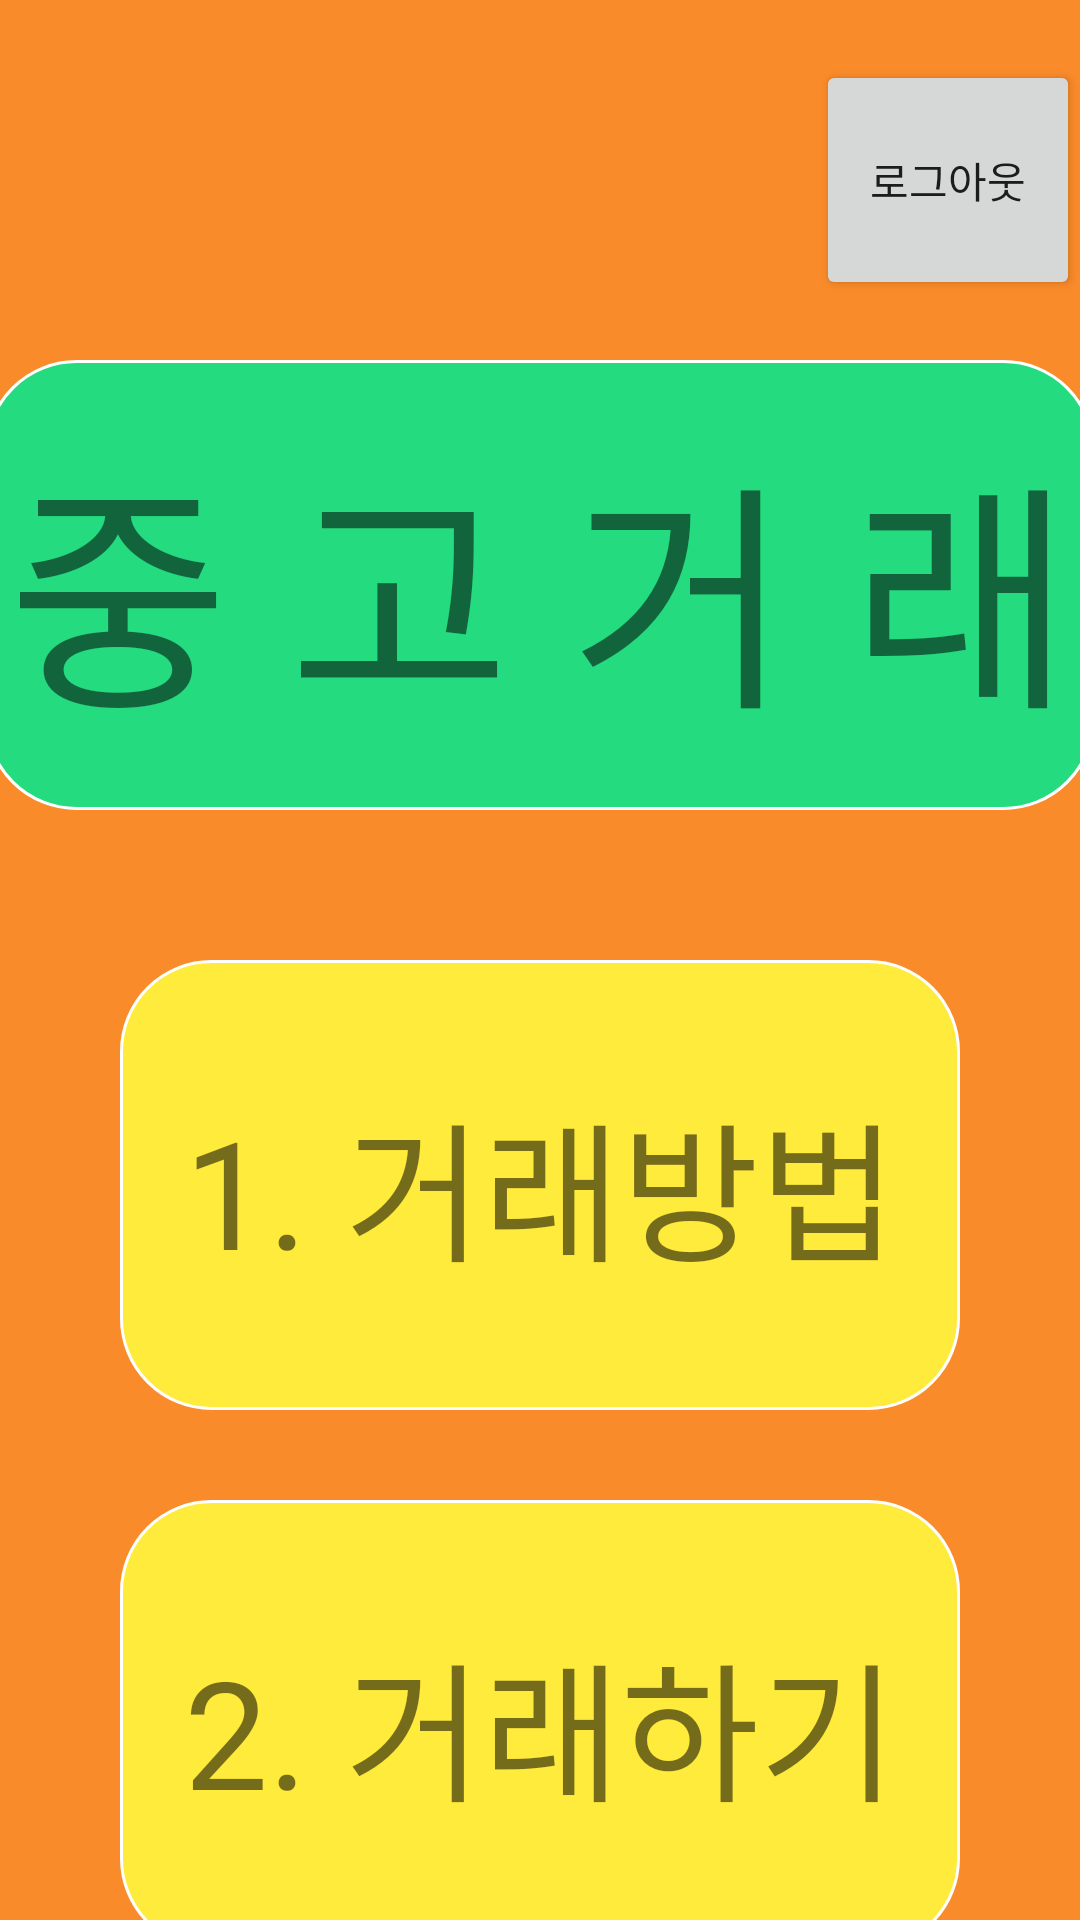

This screen was rendered from an Android layout file. Write that file and the resources it references.
<!-- AndroidManifest.xml: application theme Theme.ShopProject -->
<!-- res/layout/activity_main.xml -->
<?xml version="1.0" encoding="utf-8"?>
<LinearLayout xmlns:android="http://schemas.android.com/apk/res/android"
    xmlns:app="http://schemas.android.com/apk/res-auto"
    xmlns:tools="http://schemas.android.com/tools"
    android:layout_width="match_parent"
    android:layout_height="match_parent"
    tools:context=".MainActivity"
    android:orientation="vertical"
    android:background="@color/mainbackground">
    <Button
        android:id="@+id/logout"
        android:layout_width="wrap_content"
        android:layout_height="80dp"
        android:text="로그아웃"
        android:layout_gravity="end"
        android:layout_marginTop="20dp"
        android:layout_marginBottom="20dp"
        ></Button>

    <TextView
        android:layout_width="370dp"
        android:layout_height="150dp"
        android:text="중 고 거 래"
        android:textSize="80dp"
        android:gravity="center"
        android:layout_gravity="center"
        android:background="@drawable/titleview"

        >
    </TextView>

    <TextView
        android:layout_width="match_parent"
        android:layout_height="50dp"
        ></TextView>

    <TextView
        android:id="@+id/manual"
        android:layout_width="280dp"
        android:layout_height="150dp"
        android:text="1. 거래방법"
        android:textSize="50dp"
        android:gravity="center"
        android:layout_gravity="center"
        android:background="@drawable/yellow_round_square"


        >
    </TextView>
    <TextView
        android:layout_width="match_parent"
        android:layout_height="30dp"
        ></TextView>

    <TextView
        android:id="@+id/trade"
        android:layout_width="280dp"
        android:layout_height="150dp"
        android:text="2. 거래하기"
        android:textSize="50dp"
        android:gravity="center"
        android:layout_gravity="center"
        android:background="@drawable/yellow_round_square"
        >
    </TextView>




</LinearLayout>
<!-- resources referenced by this layout -->
<resources>
  <color name="mainbackground">#fa8b2a</color>
  <!-- drawable titleview (drawable) -->
  <?xml version="1.0" encoding="utf-8"?>
  <shape xmlns:android="http://schemas.android.com/apk/res/android"
      android:shape="rectangle" >
      <solid android:color="@color/titlebackground"/>
      <corners android:bottomRightRadius="30dp"
          android:bottomLeftRadius="30dp"
          android:topLeftRadius="30dp"
          android:topRightRadius="30dp"/>
      <stroke
          android:width="1dp"
          android:color="@color/colorWhite" />
  </shape>
  <!-- drawable yellow_round_square (drawable) -->
  <?xml version="1.0" encoding="utf-8"?>
  <shape xmlns:android="http://schemas.android.com/apk/res/android"
      android:shape="rectangle" >
      <solid android:color="@color/yellow"/>
      <corners android:bottomRightRadius="30dp"
          android:bottomLeftRadius="30dp"
          android:topLeftRadius="30dp"
          android:topRightRadius="30dp"/>
      <stroke
          android:width="1dp"
          android:color="@color/colorWhite" />
  </shape>
  <style name="Theme.ShopProject" parent="Theme.AppCompat.DayNight.NoActionBar">
          
          <item name="colorPrimary">@color/purple_500</item>
          <item name="colorPrimaryVariant">@color/purple_700</item>
          <item name="colorOnPrimary">@color/white</item>
          
          <item name="colorSecondary">@color/teal_200</item>
          <item name="colorSecondaryVariant">@color/teal_700</item>
          <item name="colorOnSecondary">@color/black</item>
          
          <item name="android:statusBarColor" tools:targetApi="l">?attr/colorPrimaryVariant</item>
          
      </style>
  <color name="titlebackground">#25db80</color>
  <color name="colorWhite">#FFFFFFFF</color>
  <color name="yellow">#FFEB3B</color>
  <color name="purple_500">#FF6200EE</color>
  <color name="purple_700">#FF3700B3</color>
  <color name="white">#FFFFFFFF</color>
  <color name="teal_200">#FF03DAC5</color>
  <color name="teal_700">#FF018786</color>
  <color name="black">#FF000000</color>
</resources>
